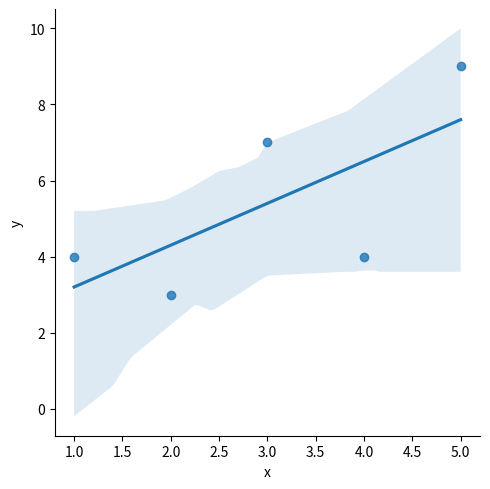

Write the Python code that produced this figure.
import pandas as pd ,matplotlib.pyplot as plt,seaborn as sns
dic={"x":[1,2,3,4,5],"y":[4,3,7,4,9],"z":[2,3,5,8,9]}
df=pd.DataFrame(dic)
print(df)
sns.lmplot(x="x",y="y",data=df)
plt.show()